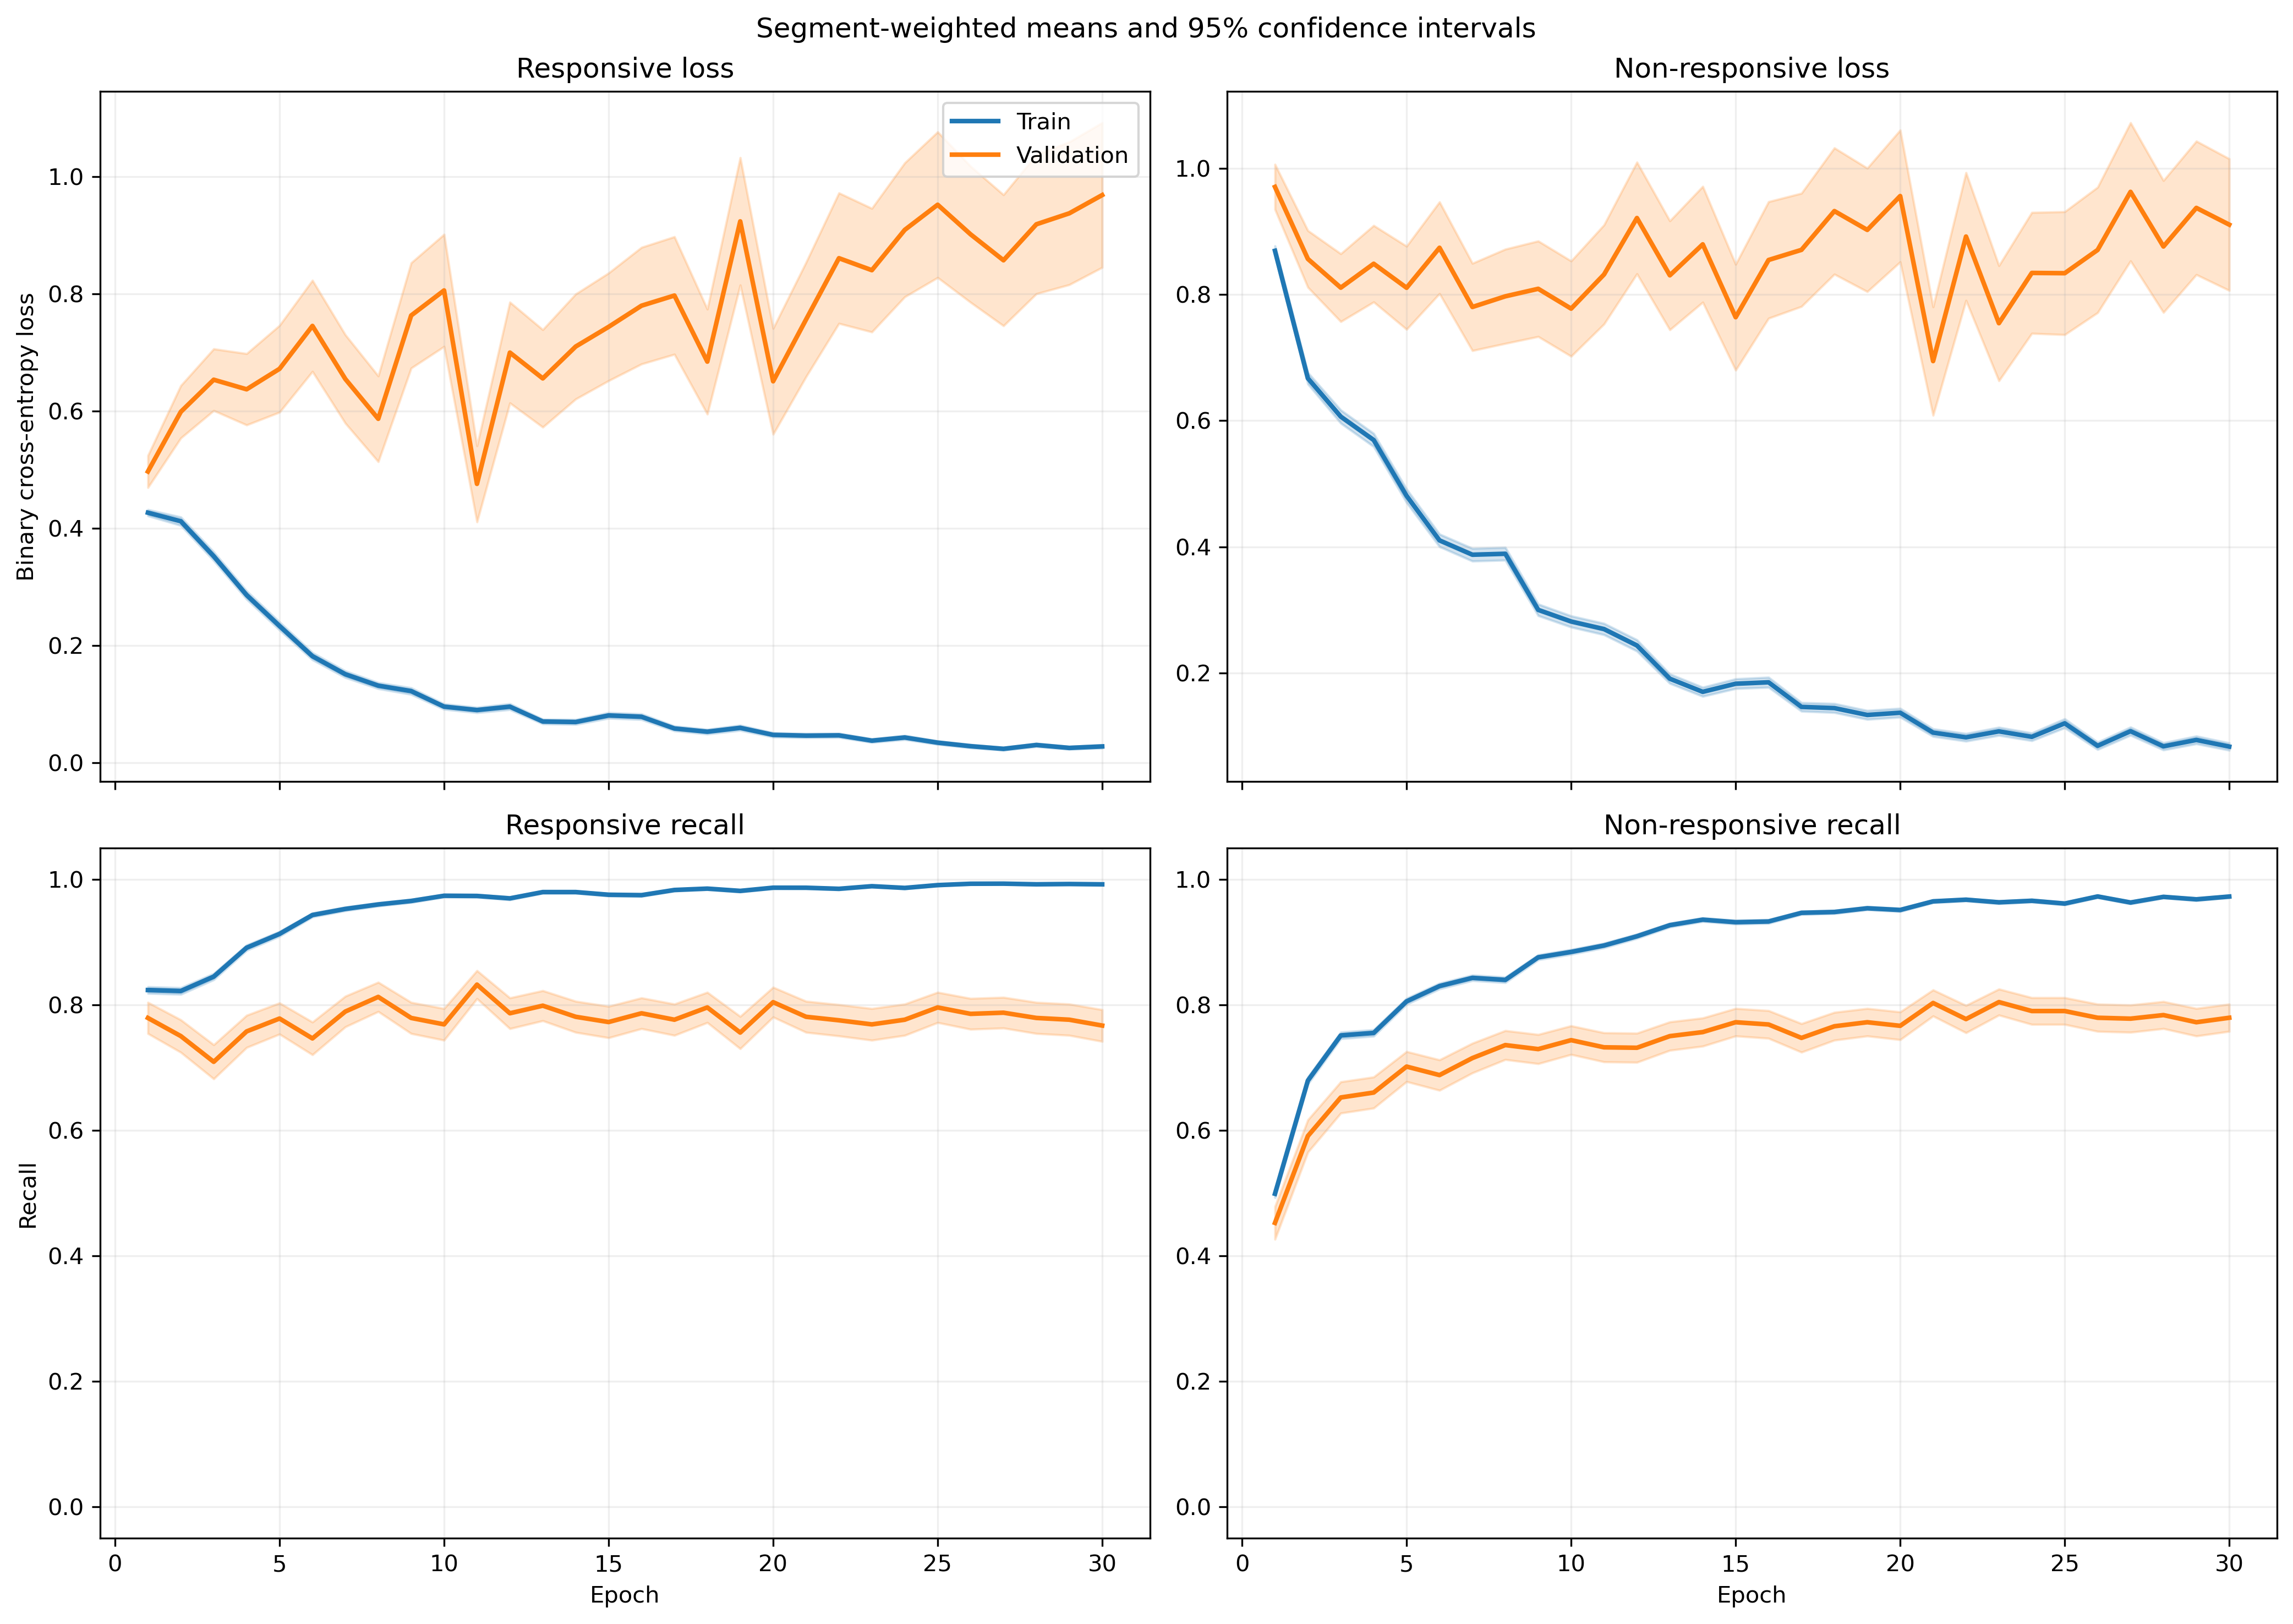

Values plotted in this chart, from the file beside it:
fold, epoch, split, r_loss, r_loss_count, r_loss_sum, r_loss_sum_sq, r_recall, r_recall_count, r_recall_sum, r_recall_sum_sq, nr_loss, nr_loss_count, nr_loss_sum, nr_loss_sum_sq, nr_recall, nr_recall_count, nr_recall_sum, nr_recall_sum_sq
1, 1, train, 0.4687, 1063, 498.3, 388.5, 0.794, 1063, 844.0, 844.0, 0.8168, 1401, 1144, 1429, 0.5246, 1401, 735.0, 735.0
1, 1, validation, 0.1522, 10, 1.522, 0.2798, 1.0, 10, 10.0, 10.0, , 0, 0.0, 0.0, , 0, 0.0, 0.0
1, 2, train, 0.3849, 1063, 409.1, 470.8, 0.8119, 1063, 863.0, 863.0, 0.6655, 1401, 932.3, 1623, 0.7195, 1401, 1008, 1008
1, 2, validation, 0.08105, 10, 0.8105, 0.0847, 1.0, 10, 10.0, 10.0, , 0, 0.0, 0.0, , 0, 0.0, 0.0
1, 3, train, 0.2818, 1063, 299.6, 321.8, 0.8721, 1063, 927.0, 927.0, 0.6501, 1401, 910.7, 1799, 0.7466, 1401, 1046, 1046
1, 3, validation, 0.1108, 10, 1.108, 0.3384, 1.0, 10, 10.0, 10.0, , 0, 0.0, 0.0, , 0, 0.0, 0.0
1, 4, train, 0.3538, 1063, 376.1, 420.5, 0.8457, 1063, 899.0, 899.0, 0.5146, 1401, 721, 1197, 0.7844, 1401, 1099, 1099
1, 4, validation, 0.09146, 10, 0.9146, 0.1599, 1.0, 10, 10.0, 10.0, , 0, 0.0, 0.0, , 0, 0.0, 0.0
1, 5, train, 0.2496, 1063, 265.4, 285, 0.9003, 1063, 957.0, 957.0, 0.5322, 1401, 745.6, 1540, 0.7816, 1401, 1095, 1095
1, 5, validation, 0.05856, 10, 0.5856, 0.05261, 1.0, 10, 10.0, 10.0, , 0, 0.0, 0.0, , 0, 0.0, 0.0
1, 6, train, 0.2508, 1063, 266.6, 322, 0.9106, 1063, 968.0, 968.0, 0.4062, 1401, 569.1, 1143, 0.8301, 1401, 1163, 1163
1, 6, validation, 0.1177, 10, 1.177, 0.3315, 1.0, 10, 10.0, 10.0, , 0, 0.0, 0.0, , 0, 0.0, 0.0
1, 7, train, 0.2439, 1063, 259.2, 513.3, 0.9097, 1063, 967.0, 967.0, 0.3946, 1401, 552.8, 1332, 0.838, 1401, 1174, 1174
1, 7, validation, 0.1217, 10, 1.217, 0.9916, 0.9, 10, 9.0, 9.0, , 0, 0.0, 0.0, , 0, 0.0, 0.0
1, 8, train, 0.09476, 1063, 100.7, 72.74, 0.9821, 1063, 1044, 1044, 0.4225, 1401, 591.9, 1240, 0.8216, 1401, 1151, 1151
1, 8, validation, 0.04337, 10, 0.4337, 0.02714, 1.0, 10, 10.0, 10.0, , 0, 0.0, 0.0, , 0, 0.0, 0.0
1, 9, train, 0.1089, 1063, 115.7, 150, 0.9708, 1063, 1032, 1032, 0.3337, 1401, 467.5, 974.9, 0.8508, 1401, 1192, 1192
1, 9, validation, 0.1002, 10, 1.002, 0.4722, 1.0, 10, 10.0, 10.0, , 0, 0.0, 0.0, , 0, 0.0, 0.0
1, 10, train, 0.09715, 1063, 103.3, 141.5, 0.9718, 1063, 1033, 1033, 0.2646, 1401, 370.8, 879.2, 0.8872, 1401, 1243, 1243
1, 10, validation, 0.04013, 10, 0.4013, 0.07672, 1.0, 10, 10.0, 10.0, , 0, 0.0, 0.0, , 0, 0.0, 0.0
1, 11, train, 0.1469, 1063, 156.1, 256.2, 0.9379, 1063, 997.0, 997.0, 0.3191, 1401, 447.1, 1235, 0.8779, 1401, 1230, 1230
1, 11, validation, 0.1988, 10, 1.988, 3.319, 0.9, 10, 9.0, 9.0, , 0, 0.0, 0.0, , 0, 0.0, 0.0
1, 12, train, 0.1493, 1063, 158.7, 306.7, 0.9492, 1063, 1009, 1009, 1.032, 1401, 1445, 5077, 0.6681, 1401, 936.0, 936.0
1, 12, validation, 0.04935, 10, 0.4935, 0.04192, 1.0, 10, 10.0, 10.0, , 0, 0.0, 0.0, , 0, 0.0, 0.0
1, 13, train, 0.07362, 1063, 78.26, 32.23, 0.9868, 1063, 1049, 1049, 0.2714, 1401, 380.2, 756.2, 0.8801, 1401, 1233, 1233
1, 13, validation, 0.03503, 10, 0.3503, 0.02395, 1.0, 10, 10.0, 10.0, , 0, 0.0, 0.0, , 0, 0.0, 0.0
1, 14, train, 0.07666, 1063, 81.49, 85.8, 0.9793, 1063, 1041, 1041, 0.1921, 1401, 269.1, 573.8, 0.9236, 1401, 1294, 1294
1, 14, validation, 0.01711, 10, 0.1711, 0.004102, 1.0, 10, 10.0, 10.0, , 0, 0.0, 0.0, , 0, 0.0, 0.0
1, 15, train, 0.09114, 1063, 96.88, 152, 0.9755, 1063, 1037, 1037, 0.1422, 1401, 199.2, 444, 0.9486, 1401, 1329, 1329
1, 15, validation, 0.01937, 10, 0.1937, 0.009203, 1.0, 10, 10.0, 10.0, , 0, 0.0, 0.0, , 0, 0.0, 0.0
1, 16, train, 0.06384, 1063, 67.86, 133.4, 0.984, 1063, 1046, 1046, 0.2015, 1401, 282.3, 822.4, 0.9336, 1401, 1308, 1308
1, 16, validation, 0.01424, 10, 0.1424, 0.008103, 1.0, 10, 10.0, 10.0, , 0, 0.0, 0.0, , 0, 0.0, 0.0
1, 17, train, 0.0526, 1063, 55.92, 92.97, 0.984, 1063, 1046, 1046, 0.1808, 1401, 253.3, 644.9, 0.9365, 1401, 1312, 1312
1, 17, validation, 0.02771, 10, 0.2771, 0.01243, 1.0, 10, 10.0, 10.0, , 0, 0.0, 0.0, , 0, 0.0, 0.0
1, 18, train, 0.04587, 1063, 48.75, 65.72, 0.9906, 1063, 1053, 1053, 0.1344, 1401, 188.3, 404.4, 0.9507, 1401, 1332, 1332
1, 18, validation, 0.02883, 10, 0.2883, 0.01492, 1.0, 10, 10.0, 10.0, , 0, 0.0, 0.0, , 0, 0.0, 0.0
1, 19, train, 0.02561, 1063, 27.22, 9.279, 0.9972, 1063, 1060, 1060, 0.1652, 1401, 231.5, 548.7, 0.9358, 1401, 1311, 1311
1, 19, validation, 0.0331, 10, 0.331, 0.01552, 1.0, 10, 10.0, 10.0, , 0, 0.0, 0.0, , 0, 0.0, 0.0
1, 20, train, 0.0313, 1063, 33.27, 65.49, 0.9962, 1063, 1059, 1059, 0.09952, 1401, 139.4, 301, 0.965, 1401, 1352, 1352
1, 20, validation, 0.01211, 10, 0.1211, 0.001806, 1.0, 10, 10.0, 10.0, , 0, 0.0, 0.0, , 0, 0.0, 0.0
1, 21, train, 0.02128, 1063, 22.62, 16.4, 0.9944, 1063, 1057, 1057, 0.1215, 1401, 170.2, 495.6, 0.9629, 1401, 1349, 1349
1, 21, validation, 0.003993, 10, 0.03993, 0.0002886, 1.0, 10, 10.0, 10.0, , 0, 0.0, 0.0, , 0, 0.0, 0.0
1, 22, train, 0.05344, 1063, 56.8, 92.34, 0.9821, 1063, 1044, 1044, 0.07956, 1401, 111.5, 285.7, 0.9743, 1401, 1365, 1365
1, 22, validation, 0.008095, 10, 0.08095, 0.001445, 1.0, 10, 10.0, 10.0, , 0, 0.0, 0.0, , 0, 0.0, 0.0
1, 23, train, 0.04981, 1063, 52.94, 64.35, 0.9831, 1063, 1045, 1045, 0.116, 1401, 162.5, 448.7, 0.9607, 1401, 1346, 1346
1, 23, validation, 0.05744, 10, 0.5744, 0.08513, 1.0, 10, 10.0, 10.0, , 0, 0.0, 0.0, , 0, 0.0, 0.0
1, 24, train, 0.03192, 1063, 33.93, 13.63, 0.9962, 1063, 1059, 1059, 0.1213, 1401, 169.9, 348.3, 0.9565, 1401, 1340, 1340
1, 24, validation, 0.01123, 10, 0.1123, 0.00218, 1.0, 10, 10.0, 10.0, , 0, 0.0, 0.0, , 0, 0.0, 0.0
1, 25, train, 0.05063, 1063, 53.82, 27.43, 0.9868, 1063, 1049, 1049, 0.1223, 1401, 171.4, 305.2, 0.9565, 1401, 1340, 1340
1, 25, validation, 0.02389, 10, 0.2389, 0.01356, 1.0, 10, 10.0, 10.0, , 0, 0.0, 0.0, , 0, 0.0, 0.0
1, 26, train, 0.05321, 1063, 56.56, 159.5, 0.9859, 1063, 1048, 1048, 0.06664, 1401, 93.36, 264.9, 0.9793, 1401, 1372, 1372
1, 26, validation, 0.01298, 10, 0.1298, 0.003992, 1.0, 10, 10.0, 10.0, , 0, 0.0, 0.0, , 0, 0.0, 0.0
1, 27, train, 0.01543, 1063, 16.41, 6.483, 0.9981, 1063, 1061, 1061, 0.07308, 1401, 102.4, 308.3, 0.9772, 1401, 1369, 1369
1, 27, validation, 0.009861, 10, 0.09861, 0.001617, 1.0, 10, 10.0, 10.0, , 0, 0.0, 0.0, , 0, 0.0, 0.0
1, 28, train, 0.0211, 1063, 22.43, 17.34, 0.9953, 1063, 1058, 1058, 0.06352, 1401, 88.99, 264.6, 0.9829, 1401, 1377, 1377
1, 28, validation, 0.006777, 10, 0.06777, 0.0009365, 1.0, 10, 10.0, 10.0, , 0, 0.0, 0.0, , 0, 0.0, 0.0
1, 29, train, 0.02993, 1063, 31.81, 53.84, 0.9925, 1063, 1055, 1055, 0.05778, 1401, 80.95, 268.3, 0.9822, 1401, 1376, 1376
1, 29, validation, 0.005877, 10, 0.05877, 0.00115, 1.0, 10, 10.0, 10.0, , 0, 0.0, 0.0, , 0, 0.0, 0.0
1, 30, train, 0.07322, 1063, 77.84, 242.3, 0.9784, 1063, 1040, 1040, 0.1291, 1401, 180.9, 529.7, 0.9536, 1401, 1336, 1336
1, 30, validation, 0.03145, 10, 0.3145, 0.05194, 1.0, 10, 10.0, 10.0, , 0, 0.0, 0.0, , 0, 0.0, 0.0
... 1,140 more rows
